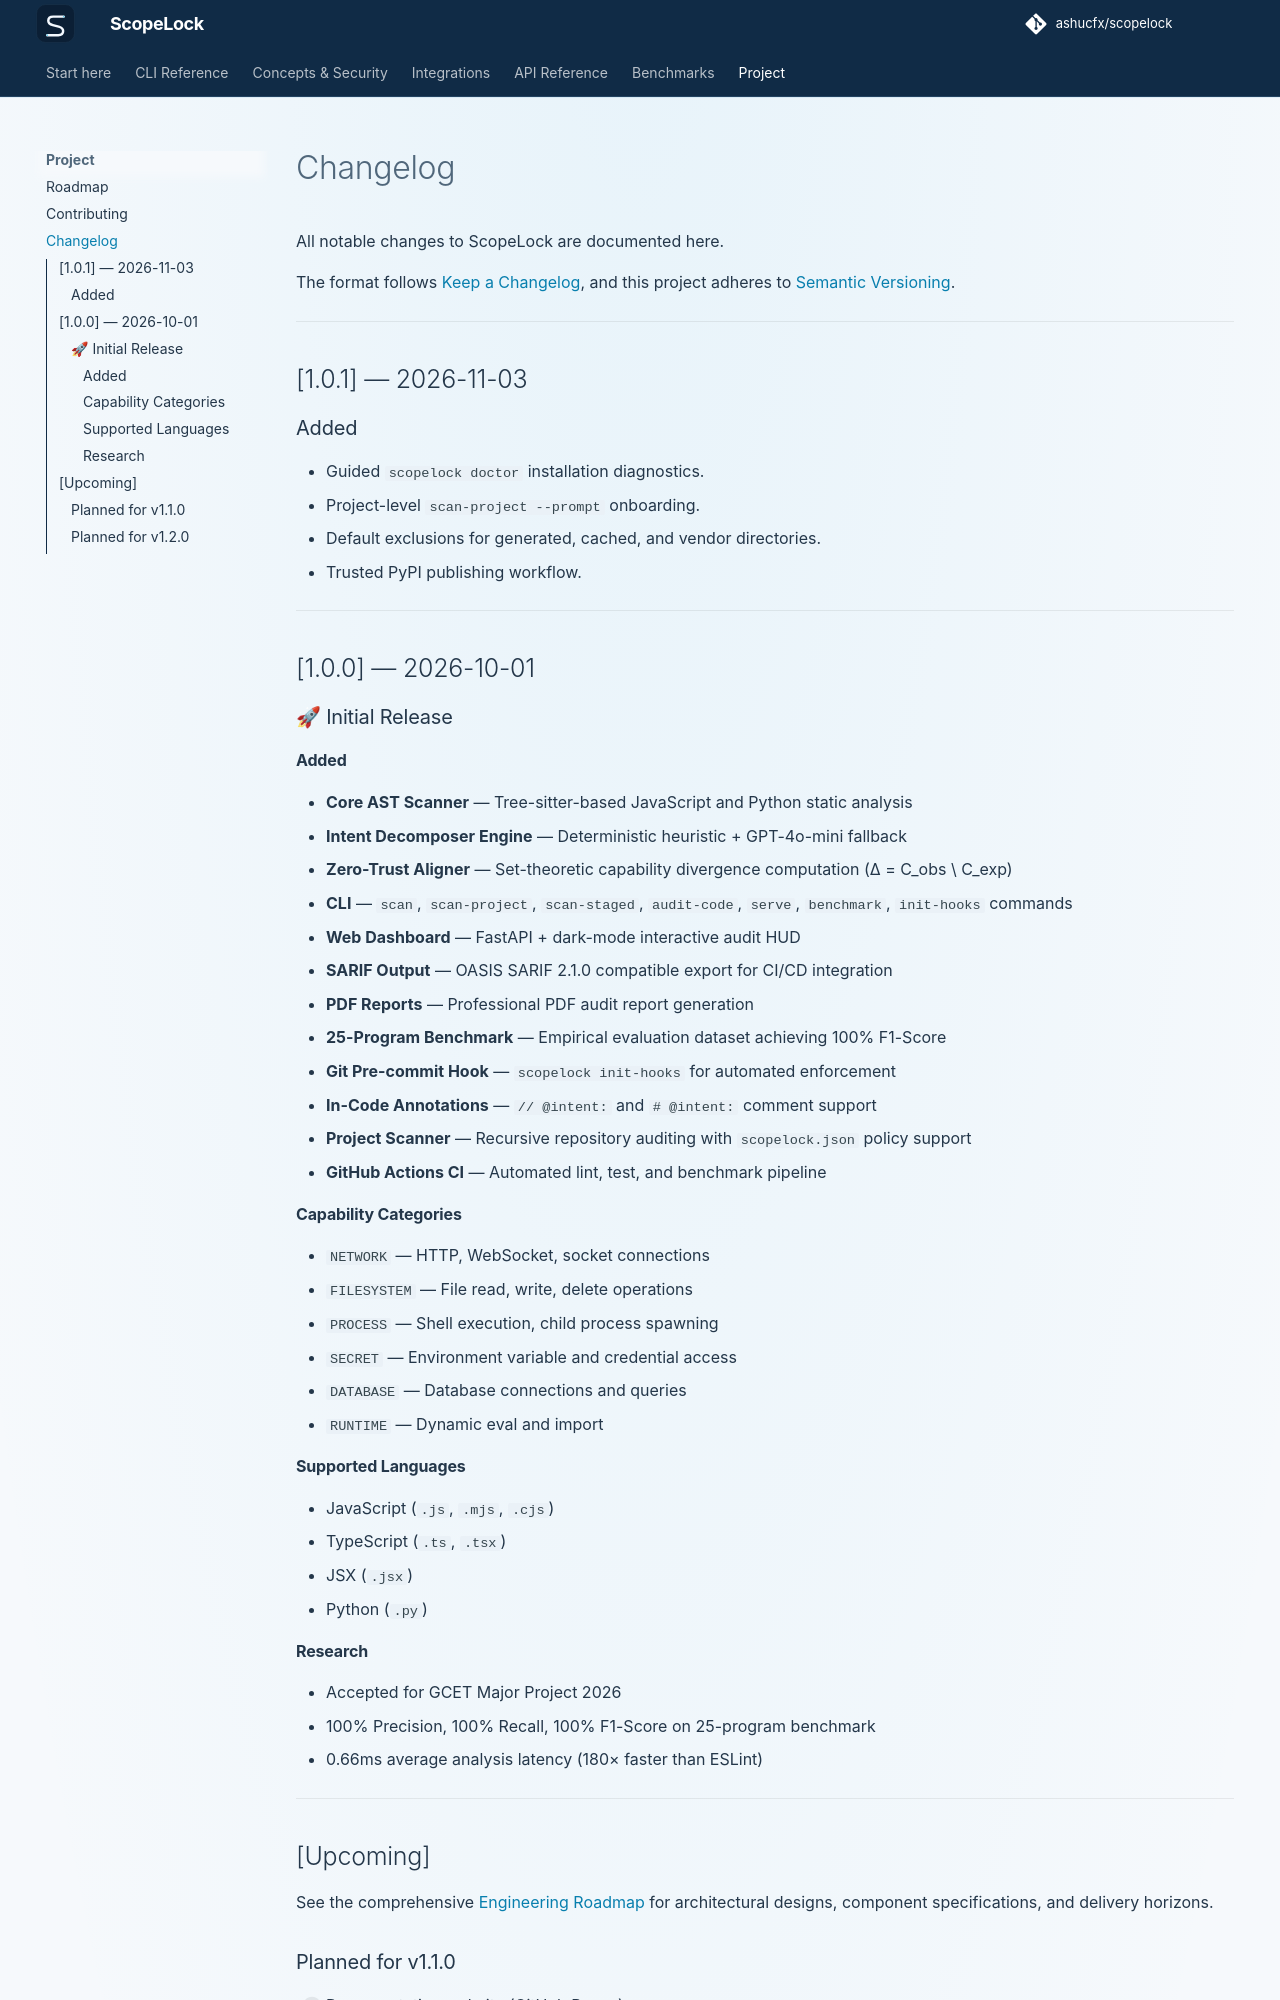

repository: ashucfx/scopelock · page: changelog/index.html · generator: mkdocs

# Changelog

All notable changes to ScopeLock are documented here.

The format follows [Keep a Changelog](https://keepachangelog.com/en/1.0.0/), and this project adheres to [Semantic Versioning](https://semver.org/spec/v2.0.0.html).

---

## [1.0.1] — 2026-11-03

### Added
- Guided `scopelock doctor` installation diagnostics.
- Project-level `scan-project --prompt` onboarding.
- Default exclusions for generated, cached, and vendor directories.
- Trusted PyPI publishing workflow.

---

## [1.0.0] — 2026-10-01

### 🚀 Initial Release

#### Added
- **Core AST Scanner** — Tree-sitter-based JavaScript and Python static analysis
- **Intent Decomposer Engine** — Deterministic heuristic + GPT-4o-mini fallback
- **Zero-Trust Aligner** — Set-theoretic capability divergence computation (Δ = C_obs \ C_exp)
- **CLI** — `scan`, `scan-project`, `scan-staged`, `audit-code`, `serve`, `benchmark`, `init-hooks` commands
- **Web Dashboard** — FastAPI + dark-mode interactive audit HUD
- **SARIF Output** — OASIS SARIF 2.1.0 compatible export for CI/CD integration
- **PDF Reports** — Professional PDF audit report generation
- **25-Program Benchmark** — Empirical evaluation dataset achieving 100% F1-Score
- **Git Pre-commit Hook** — `scopelock init-hooks` for automated enforcement
- **In-Code Annotations** — `// @intent:` and `# @intent:` comment support
- **Project Scanner** — Recursive repository auditing with `scopelock.json` policy support
- **GitHub Actions CI** — Automated lint, test, and benchmark pipeline

#### Capability Categories
- `NETWORK` — HTTP, WebSocket, socket connections
- `FILESYSTEM` — File read, write, delete operations
- `PROCESS` — Shell execution, child process spawning
- `SECRET` — Environment variable and credential access
- `DATABASE` — Database connections and queries
- `RUNTIME` — Dynamic eval and import

#### Supported Languages
- JavaScript (`.js`, `.mjs`, `.cjs`)
- TypeScript (`.ts`, `.tsx`)
- JSX (`.jsx`)
- Python (`.py`)
